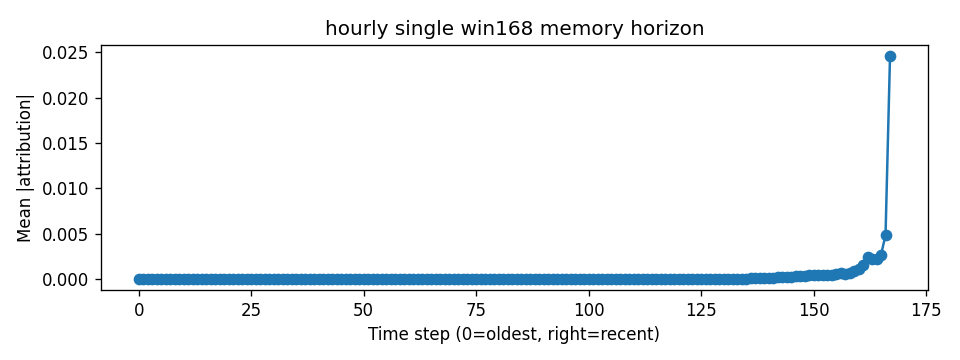

Data behind this chart, as committed beside it:
step, mean_abs_attr
0, 1.7527832e-08
1, 1.6209437e-08
2, 1.7118236e-08
3, 1.750809e-08
4, 1.8364096e-08
5, 1.9610642e-08
6, 2.1377694e-08
7, 2.3456954e-08
8, 2.4011664e-08
9, 2.5041734e-08
10, 2.8368124e-08
11, 3.4790716e-08
12, 3.8098495e-08
13, 4.2940265e-08
14, 4.7777366e-08
15, 4.9765077e-08
16, 4.9400022e-08
17, 5.0939434e-08
18, 6.059144e-08
19, 6.7863695e-08
20, 7.1758116e-08
21, 7.400643e-08
22, 7.879297e-08
23, 8.365056e-08
24, 8.8222386e-08
25, 9.1453686e-08
26, 9.558006e-08
27, 9.807256e-08
28, 1.0046686e-07
29, 1.04486844e-07
30, 1.0585937e-07
31, 1.051284e-07
32, 1.0132546e-07
33, 9.3677635e-08
34, 9.099227e-08
35, 8.7737504e-08
36, 8.336262e-08
37, 8.308682e-08
38, 8.226753e-08
39, 8.5163165e-08
40, 7.645204e-08
41, 8.2361474e-08
42, 8.874994e-08
43, 9.377028e-08
44, 9.717726e-08
45, 9.4523884e-08
46, 9.951126e-08
47, 1.03384345e-07
48, 1.05046425e-07
49, 1.052151e-07
50, 1.2559522e-07
51, 1.3423873e-07
52, 1.3377705e-07
53, 1.4275261e-07
54, 1.69064e-07
55, 1.8108219e-07
56, 1.8125306e-07
57, 1.823221e-07
58, 2.5756026e-07
59, 4.0042565e-07
... 108 more rows
